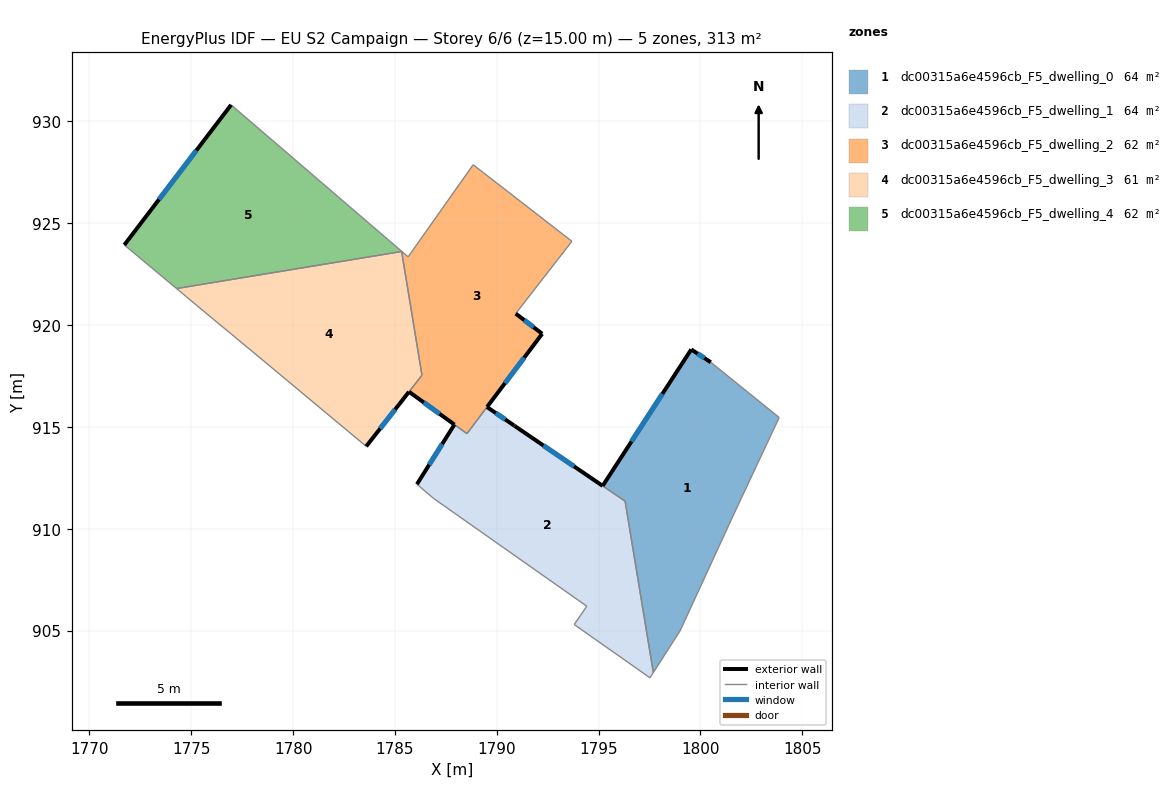
=== STOREY PLAN SPEC (per zone: floor XY polygon, exterior-wall plan segments, windows/doors) ===
zone 1: dc00315a6e4596cb_F5_dwelling_0  (63.6 m²)
  floor: (1803.87, 915.46) (1801.60, 910.64) (1799.00, 904.99) (1797.69, 902.94) (1796.30, 911.35) (1795.20, 912.11) (1799.55, 918.80) (1800.51, 918.17)
  exterior wall: (1799.55, 918.80) – (1795.20, 912.11)  [8.0 m]
    window: (1798.14, 916.63) – (1796.62, 914.28)  [2.9 m²]
  exterior wall: (1800.51, 918.17) – (1799.55, 918.80)  [1.1 m]
    window: (1800.20, 918.38) – (1799.86, 918.60)  [0.4 m²]
  interior walls: 6
zone 2: dc00315a6e4596cb_F5_dwelling_1  (64.0 m²)
  floor: (1796.30, 911.35) (1797.69, 902.94) (1797.52, 902.68) (1793.80, 905.30) (1794.42, 906.19) (1786.90, 911.49) (1786.08, 912.19) (1787.92, 915.12) (1788.54, 914.67) (1789.52, 915.98) (1790.84, 915.07) (1790.89, 915.04)
  exterior wall: (1787.92, 915.12) – (1786.08, 912.19)  [3.5 m]
    window: (1787.32, 914.16) – (1786.68, 913.14)  [1.3 m²]
  exterior wall: (1790.84, 915.07) – (1789.52, 915.98)  [1.6 m]
    window: (1790.41, 915.37) – (1789.95, 915.68)  [0.6 m²]
  exterior wall: (1790.89, 915.04) – (1790.84, 915.07)  [0.1 m]
  exterior wall: (1795.20, 912.10) – (1790.89, 915.04)  [5.2 m]
    window: (1793.80, 913.06) – (1792.29, 914.09)  [1.9 m²]
  interior walls: 10
zone 3: dc00315a6e4596cb_F5_dwelling_2  (62.2 m²)
  floor: (1793.69, 924.12) (1790.93, 920.57) (1792.23, 919.58) (1788.54, 914.67) (1785.69, 916.73) (1786.33, 917.54) (1785.33, 923.63) (1785.65, 923.35) (1788.84, 927.88)
  exterior wall: (1792.23, 919.58) – (1790.93, 920.57)  [1.6 m]
    window: (1791.81, 919.90) – (1791.35, 920.24)  [0.6 m²]
  exterior wall: (1789.52, 915.98) – (1792.23, 919.58)  [4.5 m]
    window: (1790.40, 917.15) – (1791.35, 918.41)  [1.6 m²]
  exterior wall: (1785.69, 916.73) – (1787.92, 915.12)  [2.8 m]
    window: (1786.42, 916.20) – (1787.20, 915.64)  [1.0 m²]
  interior walls: 9
zone 4: dc00315a6e4596cb_F5_dwelling_3  (61.3 m²)
  floor: (1785.33, 923.61) (1786.33, 917.54) (1783.59, 914.05) (1781.63, 915.68) (1779.74, 917.26) (1776.97, 919.56) (1776.06, 920.31) (1774.28, 921.79)
  exterior wall: (1783.59, 914.05) – (1785.69, 916.73)  [3.4 m]
    window: (1784.27, 914.92) – (1785.01, 915.85)  [1.2 m²]
  interior walls: 8
zone 5: dc00315a6e4596cb_F5_dwelling_4  (61.9 m²)
  floor: (1785.33, 923.63) (1785.33, 923.61) (1774.28, 921.79) (1771.71, 923.94) (1776.95, 930.82)
  exterior wall: (1776.95, 930.82) – (1771.71, 923.94)  [8.6 m]
    window: (1775.25, 928.58) – (1773.42, 926.17)  [3.2 m²]
  interior walls: 4

=== DERIVED (storey summary) ===
Building: EU S2 Campaign
Storey: 6 of 6  (floor level z = 15.00 m)
Storey gross floor area: 313.0 m²
Zones on this storey: 5
  - dc00315a6e4596cb_F5_dwelling_0: floor 63.6 m²; exterior wall 9.1 m (27.4 m²); 2 window(s) 3.3 m²; WWR 12.2%
  - dc00315a6e4596cb_F5_dwelling_1: floor 64.0 m²; exterior wall 10.3 m (31.0 m²); 3 window(s) 3.8 m²; WWR 12.2%
  - dc00315a6e4596cb_F5_dwelling_2: floor 62.2 m²; exterior wall 8.9 m (26.7 m²); 3 window(s) 3.3 m²; WWR 12.2%
  - dc00315a6e4596cb_F5_dwelling_3: floor 61.3 m²; exterior wall 3.4 m (10.2 m²); 1 window(s) 1.2 m²; WWR 12.2%
  - dc00315a6e4596cb_F5_dwelling_4: floor 61.9 m²; exterior wall 8.6 m (25.9 m²); 1 window(s) 3.2 m²; WWR 12.2%
Zone adjacency (shared interzone walls):
  - dc00315a6e4596cb_F5_dwelling_0 ↔ dc00315a6e4596cb_F5_dwelling_1
  - dc00315a6e4596cb_F5_dwelling_1 ↔ dc00315a6e4596cb_F5_dwelling_2
  - dc00315a6e4596cb_F5_dwelling_2 ↔ dc00315a6e4596cb_F5_dwelling_3
  - dc00315a6e4596cb_F5_dwelling_2 ↔ dc00315a6e4596cb_F5_dwelling_4
  - dc00315a6e4596cb_F5_dwelling_3 ↔ dc00315a6e4596cb_F5_dwelling_4